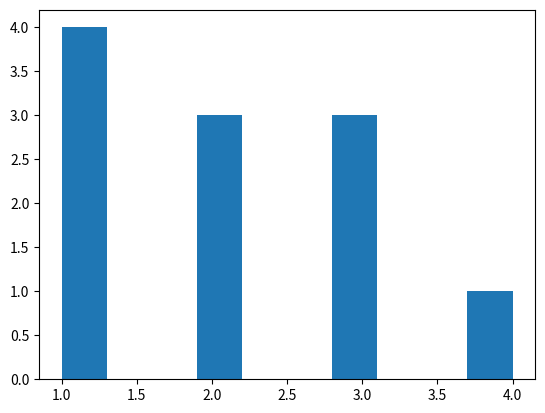

Write Python code to recreate this figure.
# in the y axis of histogram it shows the frequency or occurence of no
import numpy as np
import matplotlib.pyplot as plt

x=[1,2,3,4,1,2,3,1,2,3,1]
plt.hist(x)
plt.show()